Dataset: skindata-2 (GitHub, Deepchavan1/skin-cancer). Classes: akiec, bcc, bkl, mel, vasc.

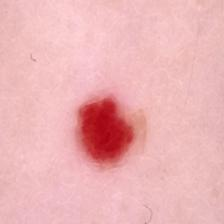
Label: vasc

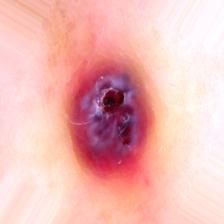
Label: vasc

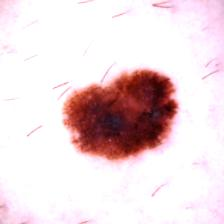
Label: mel

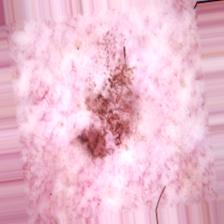
Label: bkl

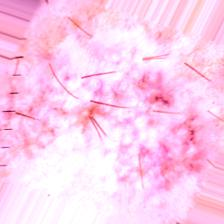
Label: akiec

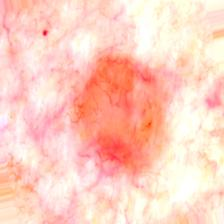
Label: bcc
